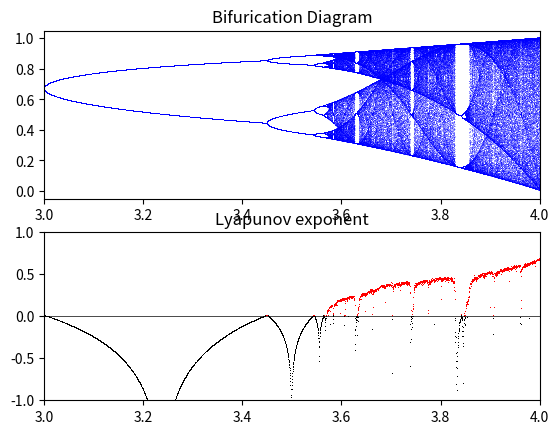

This chart was generated by the following Python code:
import numpy as np
import matplotlib.pyplot as plt


def map(r, x):
    return r * x * (1 - x)


t = 10000
r = np.linspace(1, 4.0, t)

iterations = 1000
last = 100

x = 1e-5 * np.ones(t)

lyapunov = np.zeros(t)


fig, (ax1, ax2) = plt.subplots(2,1, sharex=False)
for i in range(iterations):
    x = map(r, x)
    lyapunov += np.log(abs(r - 2 * r * x))
    if i >= (iterations - last):
        ax1.plot(r, x, ',b', alpha=.25)
        ax1.set_title("Bifurication Diagram")
        ax1.set_xlim(3, 4)



ax2.plot(r[lyapunov < 0], lyapunov[lyapunov < 0] / iterations, ',k')
ax2.plot(r[lyapunov > 0], lyapunov[lyapunov > 0] / iterations, ',r')
ax2.axhline(y=0, color='k', linestyle='-', linewidth=0.5)
ax2.set_xlim(3, 4)
ax2.set_ylim(-1, 1)
ax2.set_title("Lyapunov exponent")

plt.show()
